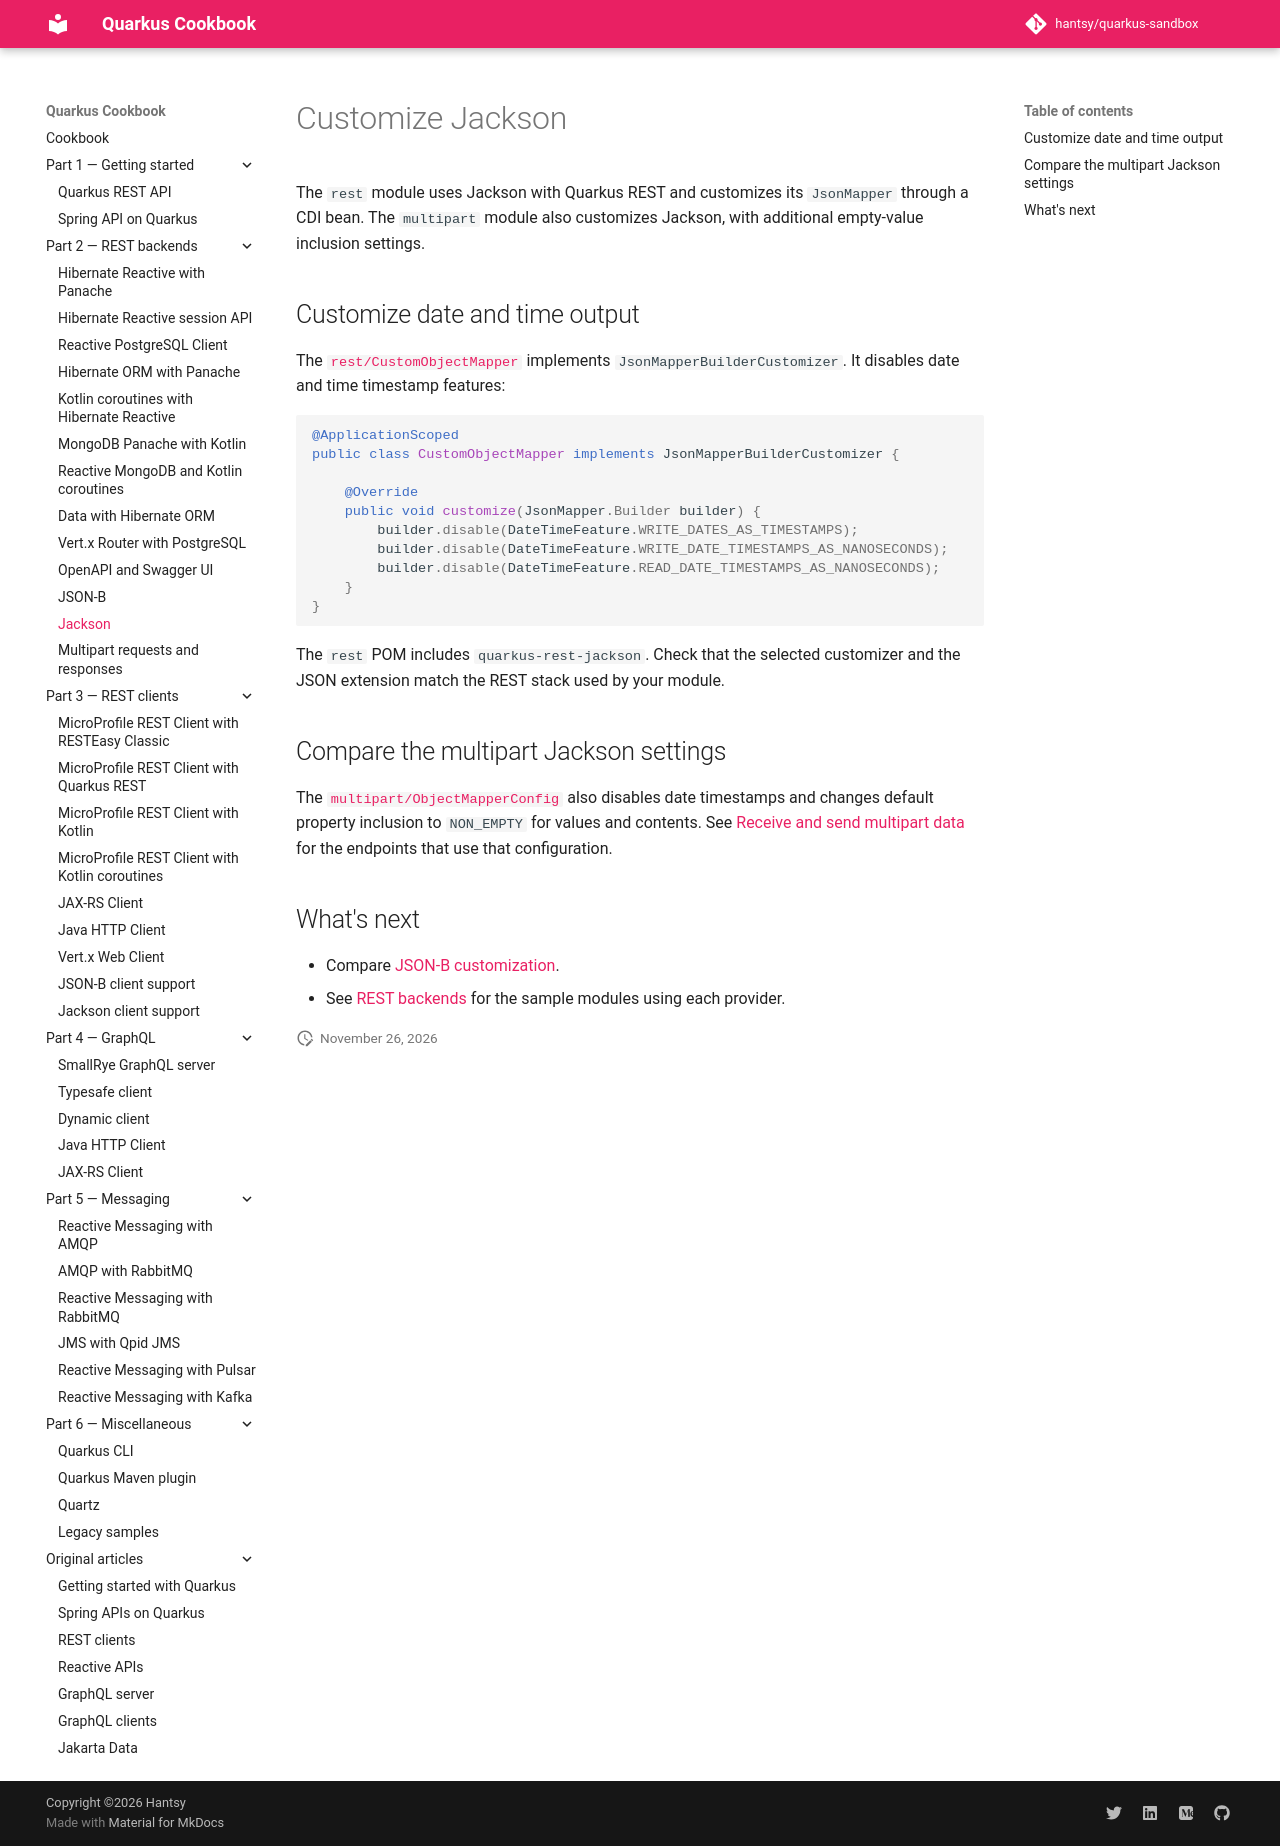

repository: hantsy/quarkus-sandbox · page: part-2-rest-backends/jackson/index.html · generator: mkdocs

# Customize Jackson

The `rest` module uses Jackson with Quarkus REST and customizes its `JsonMapper`
through a CDI bean. The `multipart` module also customizes Jackson, with
additional empty-value inclusion settings.

## Customize date and time output

The
[`rest/CustomObjectMapper`](https://github.com/hantsy/quarkus-sandbox/blob/master/rest/src/main/java/com/example/CustomObjectMapper.java)
implements `JsonMapperBuilderCustomizer`. It disables date and time timestamp
features:

```java
@ApplicationScoped
public class CustomObjectMapper implements JsonMapperBuilderCustomizer {

    @Override
    public void customize(JsonMapper.Builder builder) {
        builder.disable(DateTimeFeature.WRITE_DATES_AS_TIMESTAMPS);
        builder.disable(DateTimeFeature.WRITE_DATE_TIMESTAMPS_AS_NANOSECONDS);
        builder.disable(DateTimeFeature.READ_DATE_TIMESTAMPS_AS_NANOSECONDS);
    }
}
```

The `rest` POM includes `quarkus-rest-jackson`. Check that the selected
customizer and the JSON extension match the REST stack used by your module.

## Compare the multipart Jackson settings

The
[`multipart/ObjectMapperConfig`](https://github.com/hantsy/quarkus-sandbox/blob/master/multipart/src/main/java/com/example/demo/ObjectMapperConfig.java)
also disables date timestamps and changes default property inclusion to
`NON_EMPTY` for values and contents. See [Receive and send multipart
data](./multipart.md) for the endpoints that use that configuration.

## What's next

- Compare [JSON-B customization](./jsonb.md).
- See [REST backends](./index.md) for the sample modules using each provider.
